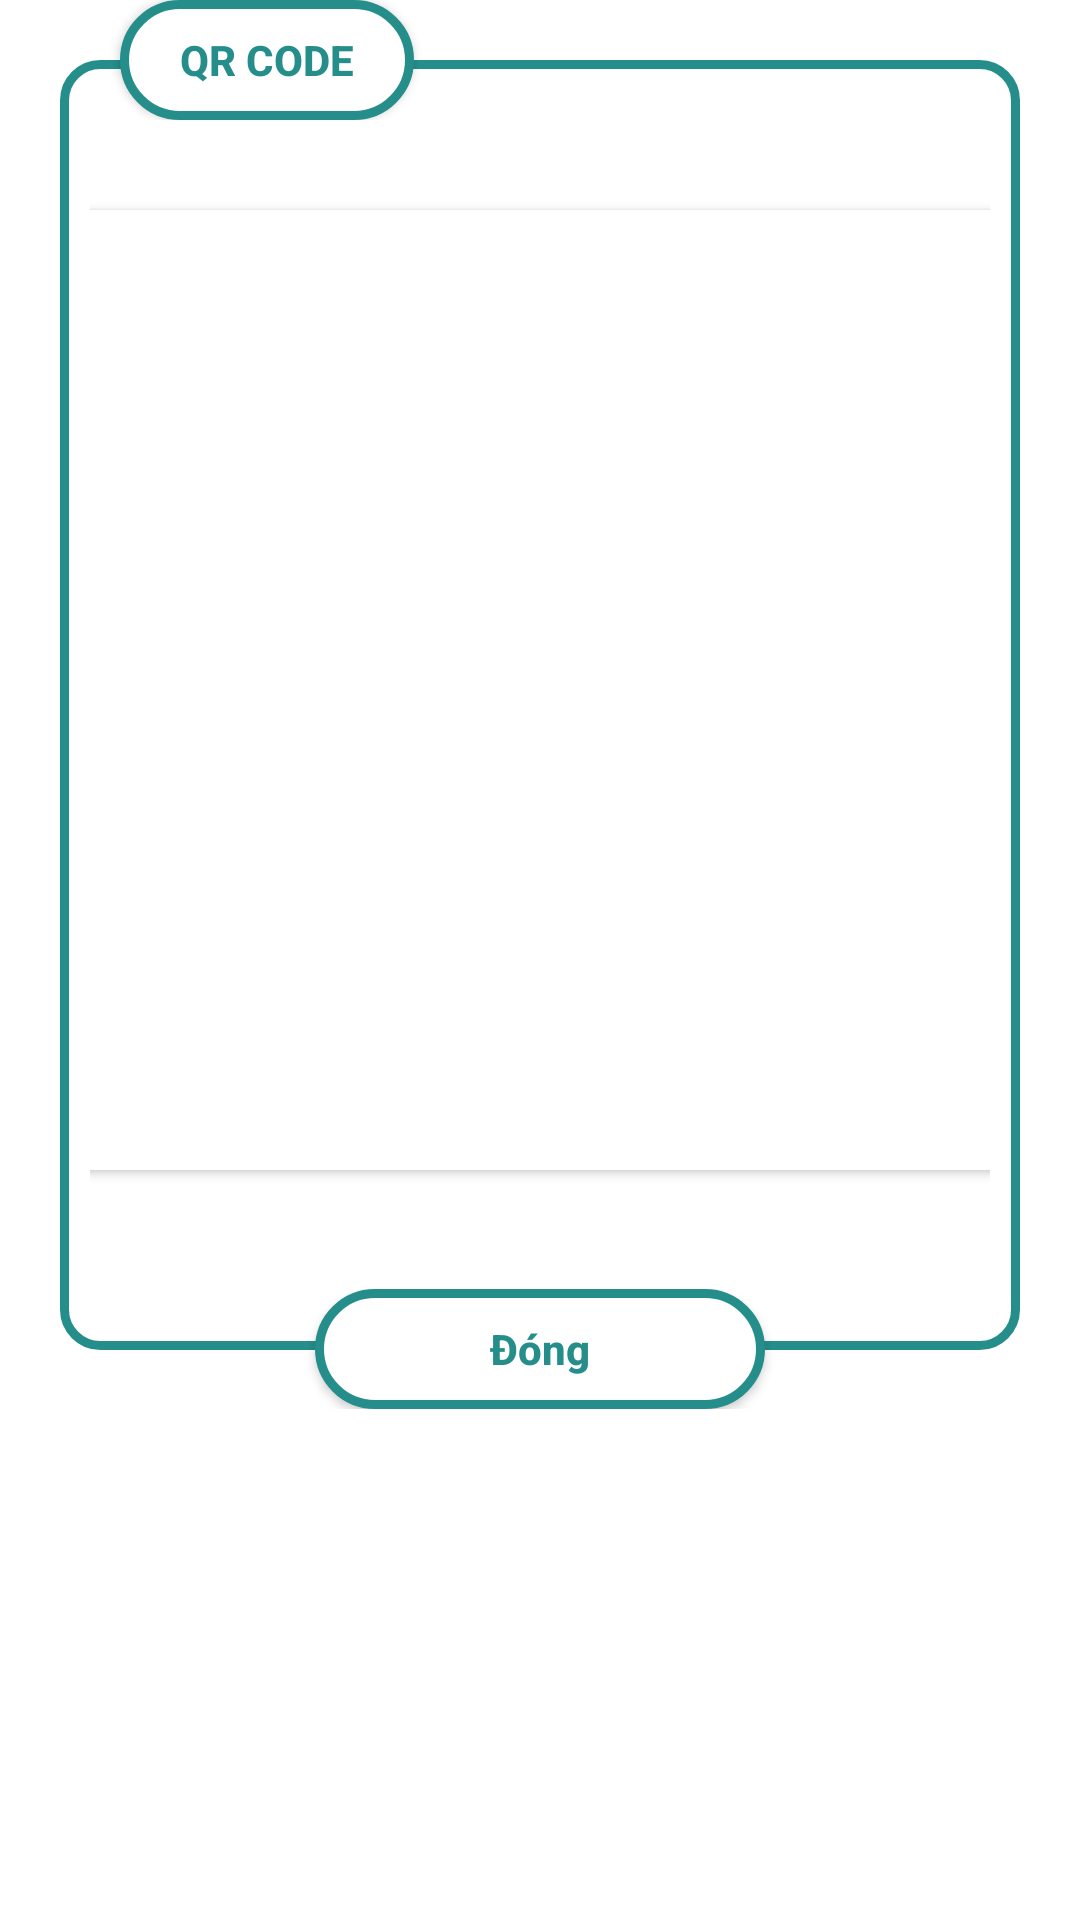

Reconstruct the res/layout file that produces this screen, plus the resources it refers to.
<!-- AndroidManifest.xml: application theme Theme.KOSPlus -->
<!-- res/layout/custom_dialog_qrcode.xml -->
<?xml version="1.0" encoding="utf-8"?>
<RelativeLayout xmlns:android="http://schemas.android.com/apk/res/android"
    xmlns:app="http://schemas.android.com/apk/res-auto"
    xmlns:tools="http://schemas.android.com/tools"
    android:layout_width="match_parent"
    android:layout_height="wrap_content"
    android:background="#00FFFFFF">

    <LinearLayout
        android:id="@+id/layout"
        android:layout_width="match_parent"
        android:layout_height="wrap_content"
        android:layout_marginStart="20dp"
        android:layout_marginTop="20dp"
        android:layout_marginEnd="20dp"
        android:layout_marginBottom="20dp"
        android:background="@drawable/custom_background_border"
        android:gravity="center"
        android:orientation="vertical"
        android:padding="10dp"
        tools:layout_editor_absoluteX="20dp">

        <androidx.cardview.widget.CardView
            android:layout_width="320dp"
            android:layout_height="320dp"
            android:layout_marginTop="40dp"
            android:layout_marginBottom="50dp"
            app:cardCornerRadius="10dp">
            <ImageView
                android:id="@+id/imageView"
                android:layout_width="match_parent"
                android:layout_height="match_parent"/>
        </androidx.cardview.widget.CardView>

    </LinearLayout>

    <LinearLayout
        android:layout_width="match_parent"
        android:layout_height="40dp"
        android:layout_alignBottom="@+id/layout"
        android:layout_marginLeft="40dp"
        android:layout_marginRight="40dp"
        android:layout_marginBottom="-20dp"
        android:gravity="center"
        android:orientation="horizontal">

        <androidx.appcompat.widget.AppCompatButton
            android:id="@+id/cancel"
            android:layout_width="150dp"
            android:layout_height="match_parent"
            android:background="@drawable/custom_background_button_cancel"
            android:text="Đóng"
            android:textAllCaps="false"
            android:textColor="@color/color_title"
            android:textStyle="bold" />
    </LinearLayout>
    <LinearLayout
        android:layout_width="match_parent"
        android:layout_height="40dp"
        android:layout_marginLeft="20dp"
        android:layout_marginRight="20dp"
        android:layout_marginBottom="-20dp"
        android:orientation="horizontal">

        <androidx.appcompat.widget.AppCompatButton
            android:id="@+id/header_title"
            android:layout_width="wrap_content"
            android:layout_height="40dp"
            android:layout_marginLeft="20dp"
            android:paddingLeft="20dp"
            android:paddingRight="20dp"
            android:text="QR CODE"
            android:textColor="@color/color_title"
            android:textStyle="bold"
            android:background="@drawable/custom_background_header"
            android:textAllCaps="false" />
    </LinearLayout>
</RelativeLayout>
<!-- resources referenced by this layout -->
<resources>
  <color name="color_title">#258e8b</color>
  <!-- drawable custom_background_border (drawable) -->
  <?xml version="1.0" encoding="utf-8"?>
  <shape xmlns:android="http://schemas.android.com/apk/res/android"
      android:shape="rectangle">
      
      <solid
          android:color="@color/white"/>
  
      
      <stroke
          android:width="3dp"
          android:color="@color/color_a"/>
  
      <padding
          android:top="0dp"
          android:bottom="0dp"
          android:left="0dp"
          android:right="0dp"/>
  
      <corners
          android:radius="12dp"/>
  </shape>
  <!-- drawable custom_background_button_cancel (drawable) -->
  <?xml version="1.0" encoding="utf-8"?>
  <shape xmlns:android="http://schemas.android.com/apk/res/android"
      android:shape="rectangle">
      
      <solid
          android:color="@color/white"/>
  
      
      <stroke
          android:width="3dp"
          android:color="@color/color_a"/>
  
      <padding
          android:top="0dp"
          android:bottom="0dp"
          android:left="0dp"
          android:right="0dp"/>
  
      <corners
          android:radius="1000dp"/>
  </shape>
  <!-- drawable custom_background_header (drawable) -->
  <?xml version="1.0" encoding="utf-8"?>
  <shape xmlns:android="http://schemas.android.com/apk/res/android"
      android:shape="rectangle">
      
      <solid
          android:color="@color/white"/>
  
      
      <stroke
          android:width="3dp"
          android:color="@color/color_a"/>
  
      <padding
          android:top="0dp"
          android:bottom="0dp"
          android:left="0dp"
          android:right="0dp"/>
  
      <corners
          android:radius="100dp"/>
  </shape>
  <style name="Theme.KOSPlus" parent="Theme.MaterialComponents.DayNight.NoActionBar">
  
          
          <item name="colorPrimary">@color/color_a</item>
          <item name="colorPrimaryVariant">@color/purple_700</item>
          <item name="colorOnPrimary">@color/white</item>
          
          <item name="colorSecondary">@color/teal_200</item>
          <item name="colorSecondaryVariant">@color/teal_700</item>
          <item name="colorOnSecondary">@color/black</item>
          
          <item name="android:statusBarColor">?attr/colorPrimaryVariant</item>
          
  
      </style>
  <color name="white">#FFFFFFFF</color>
  <color name="color_a">#258e8b</color>
  <color name="purple_700">#FF3700B3</color>
  <color name="teal_200">#FF03DAC5</color>
  <color name="teal_700">#FF018786</color>
  <color name="black">#FF000000</color>
</resources>
